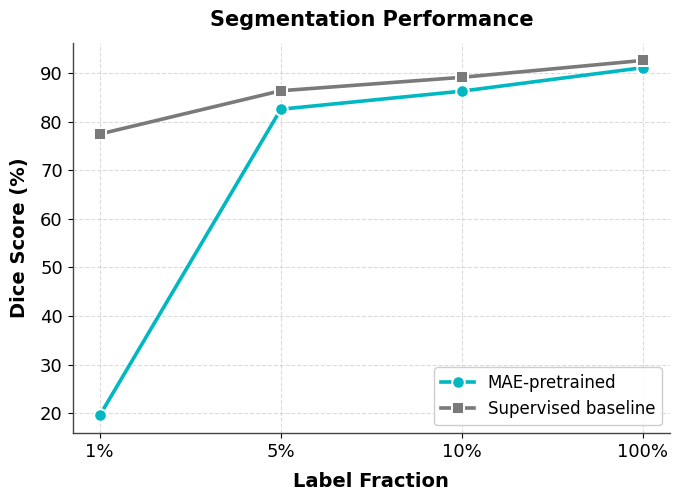

This figure's Python source: (Note: this script raises an exception after producing the figure.)
"""
Slide 12 - Results: Label Efficiency Curves
Values taken verbatim from results/summary.txt and results/master_ablation_table.csv
(FINAL test-set results, biplane, both views, 3 seeds).
No values are estimated, interpolated, or fabricated.
"""
import numpy as np
import matplotlib.pyplot as plt
from matplotlib.patches import FancyBboxPatch

# ----------------------------------------------------------------------
# EXACT reported values (source: results/master_ablation_table.csv)
# ----------------------------------------------------------------------
fractions = [1, 5, 10, 100]          # label fractions (%)
x = np.arange(len(fractions))        # categorical spacing

# Dice score (%) = mean of 2CH & 4CH  -> column dice_mean_mean
dice_mae        = [19.55, 82.55, 86.27, 91.10]   # MAE + ViT-Tiny
dice_supervised = [77.44, 86.35, 89.11, 92.59]   # Supervised UNet

# Biplane EF MAE (%) -> column ef_mae_biplane_mean
ef_mae_mae        = [22.87, 19.72, 12.65, 6.89]  # MAE + ViT-Tiny
ef_mae_supervised = [60.66, 22.79, 13.86, 6.86]  # Supervised UNet

# ----------------------------------------------------------------------
# Styling
# ----------------------------------------------------------------------
CYAN = "#00B7C2"   # MAE-pretrained
GRAY = "#7A7A7A"   # Supervised baseline
plt.rcParams.update({
    "font.family": "DejaVu Sans",
    "font.size": 13,
    "axes.edgecolor": "#444444",
    "axes.linewidth": 1.0,
    "figure.facecolor": "white",
    "axes.facecolor": "white",
})
xtick_labels = ["1%", "5%", "10%", "100%"]


def style_axis(ax, ylabel, title):
    ax.set_xticks(x)
    ax.set_xticklabels(xtick_labels)
    ax.set_xlabel("Label Fraction", fontsize=14, fontweight="bold", labelpad=8)
    ax.set_ylabel(ylabel, fontsize=14, fontweight="bold", labelpad=8)
    ax.set_title(title, fontsize=15, fontweight="bold", pad=12)
    ax.grid(True, linestyle="--", alpha=0.45, linewidth=0.8)
    ax.set_axisbelow(True)
    for spine in ("top", "right"):
        ax.spines[spine].set_visible(False)
    ax.legend(frameon=True, fancybox=True, framealpha=0.95,
              edgecolor="#cccccc", fontsize=12, loc="best")


# ----------------------------------------------------------------------
# FIGURE A - Dice Score vs Label Fraction  (standalone)
# ----------------------------------------------------------------------
figA, axA = plt.subplots(figsize=(7, 5.2))
axA.plot(x, dice_mae, color=CYAN, marker="o", markersize=9, linewidth=2.6,
         label="MAE-pretrained", markeredgecolor="white", markeredgewidth=1.4)
axA.plot(x, dice_supervised, color=GRAY, marker="s", markersize=9, linewidth=2.6,
         label="Supervised baseline", markeredgecolor="white", markeredgewidth=1.4)
style_axis(axA, "Dice Score (%)", "Segmentation Performance")
figA.tight_layout()
figA.savefig("figures/slide12_dice_vs_labelfrac.png", dpi=300, bbox_inches="tight")

# ----------------------------------------------------------------------
# FIGURE B - EF MAE vs Label Fraction  (standalone)
# ----------------------------------------------------------------------
figB, axB = plt.subplots(figsize=(7, 5.2))
axB.plot(x, ef_mae_mae, color=CYAN, marker="o", markersize=9, linewidth=2.6,
         label="MAE-pretrained", markeredgecolor="white", markeredgewidth=1.4)
axB.plot(x, ef_mae_supervised, color=GRAY, marker="s", markersize=9, linewidth=2.6,
         label="Supervised baseline", markeredgecolor="white", markeredgewidth=1.4)
style_axis(axB, "EF MAE (%)", "Ejection-Fraction Error  (lower is better)")
figB.tight_layout()
figB.savefig("figures/slide12_efmae_vs_labelfrac.png", dpi=300, bbox_inches="tight")

# ----------------------------------------------------------------------
# COMBINED presentation layout (left: Dice, right: EF MAE, conclusion box)
# ----------------------------------------------------------------------
fig = plt.figure(figsize=(15, 7.4))
gs = fig.add_gridspec(2, 2, height_ratios=[1, 0.16], hspace=0.05, wspace=0.18,
                      left=0.07, right=0.97, top=0.90, bottom=0.04)

fig.suptitle("Label Efficiency: Self-Supervised vs Supervised",
             fontsize=19, fontweight="bold", y=0.975)

# Left panel - Dice
ax1 = fig.add_subplot(gs[0, 0])
ax1.plot(x, dice_mae, color=CYAN, marker="o", markersize=10, linewidth=2.8,
         label="MAE-pretrained", markeredgecolor="white", markeredgewidth=1.5)
ax1.plot(x, dice_supervised, color=GRAY, marker="s", markersize=10, linewidth=2.8,
         label="Supervised baseline", markeredgecolor="white", markeredgewidth=1.5)
style_axis(ax1, "Dice Score (%)", "Segmentation  (higher is better)")

# Right panel - EF MAE
ax2 = fig.add_subplot(gs[0, 1])
ax2.plot(x, ef_mae_mae, color=CYAN, marker="o", markersize=10, linewidth=2.8,
         label="MAE-pretrained", markeredgecolor="white", markeredgewidth=1.5)
ax2.plot(x, ef_mae_supervised, color=GRAY, marker="s", markersize=10, linewidth=2.8,
         label="Supervised baseline", markeredgecolor="white", markeredgewidth=1.5)
style_axis(ax2, "EF MAE (%)", "Ejection Fraction  (lower is better)")

# Conclusion box spanning the bottom
axc = fig.add_subplot(gs[1, :])
axc.axis("off")
box = FancyBboxPatch((0.01, 0.05), 0.98, 0.9,
                     boxstyle="round,pad=0.02,rounding_size=0.03",
                     transform=axc.transAxes,
                     facecolor="#E6F9FB", edgecolor=CYAN, linewidth=2.2)
axc.add_patch(box)
axc.text(0.5, 0.5,
         "The performance gap widens as labels become scarce.\n"
         "Self-supervised pretraining provides the largest benefit in low-label regimes.",
         transform=axc.transAxes, ha="center", va="center",
         fontsize=14.5, fontweight="bold", color="#0A6E78")

fig.savefig("figures/slide12_label_efficiency_combined.png", dpi=300,
            bbox_inches="tight", facecolor="white")

print("Saved 3 figures to figures/. Values used:")
print("Dice MAE        :", dice_mae)
print("Dice Supervised :", dice_supervised)
print("EF MAE MAE      :", ef_mae_mae)
print("EF MAE Supervised:", ef_mae_supervised)
